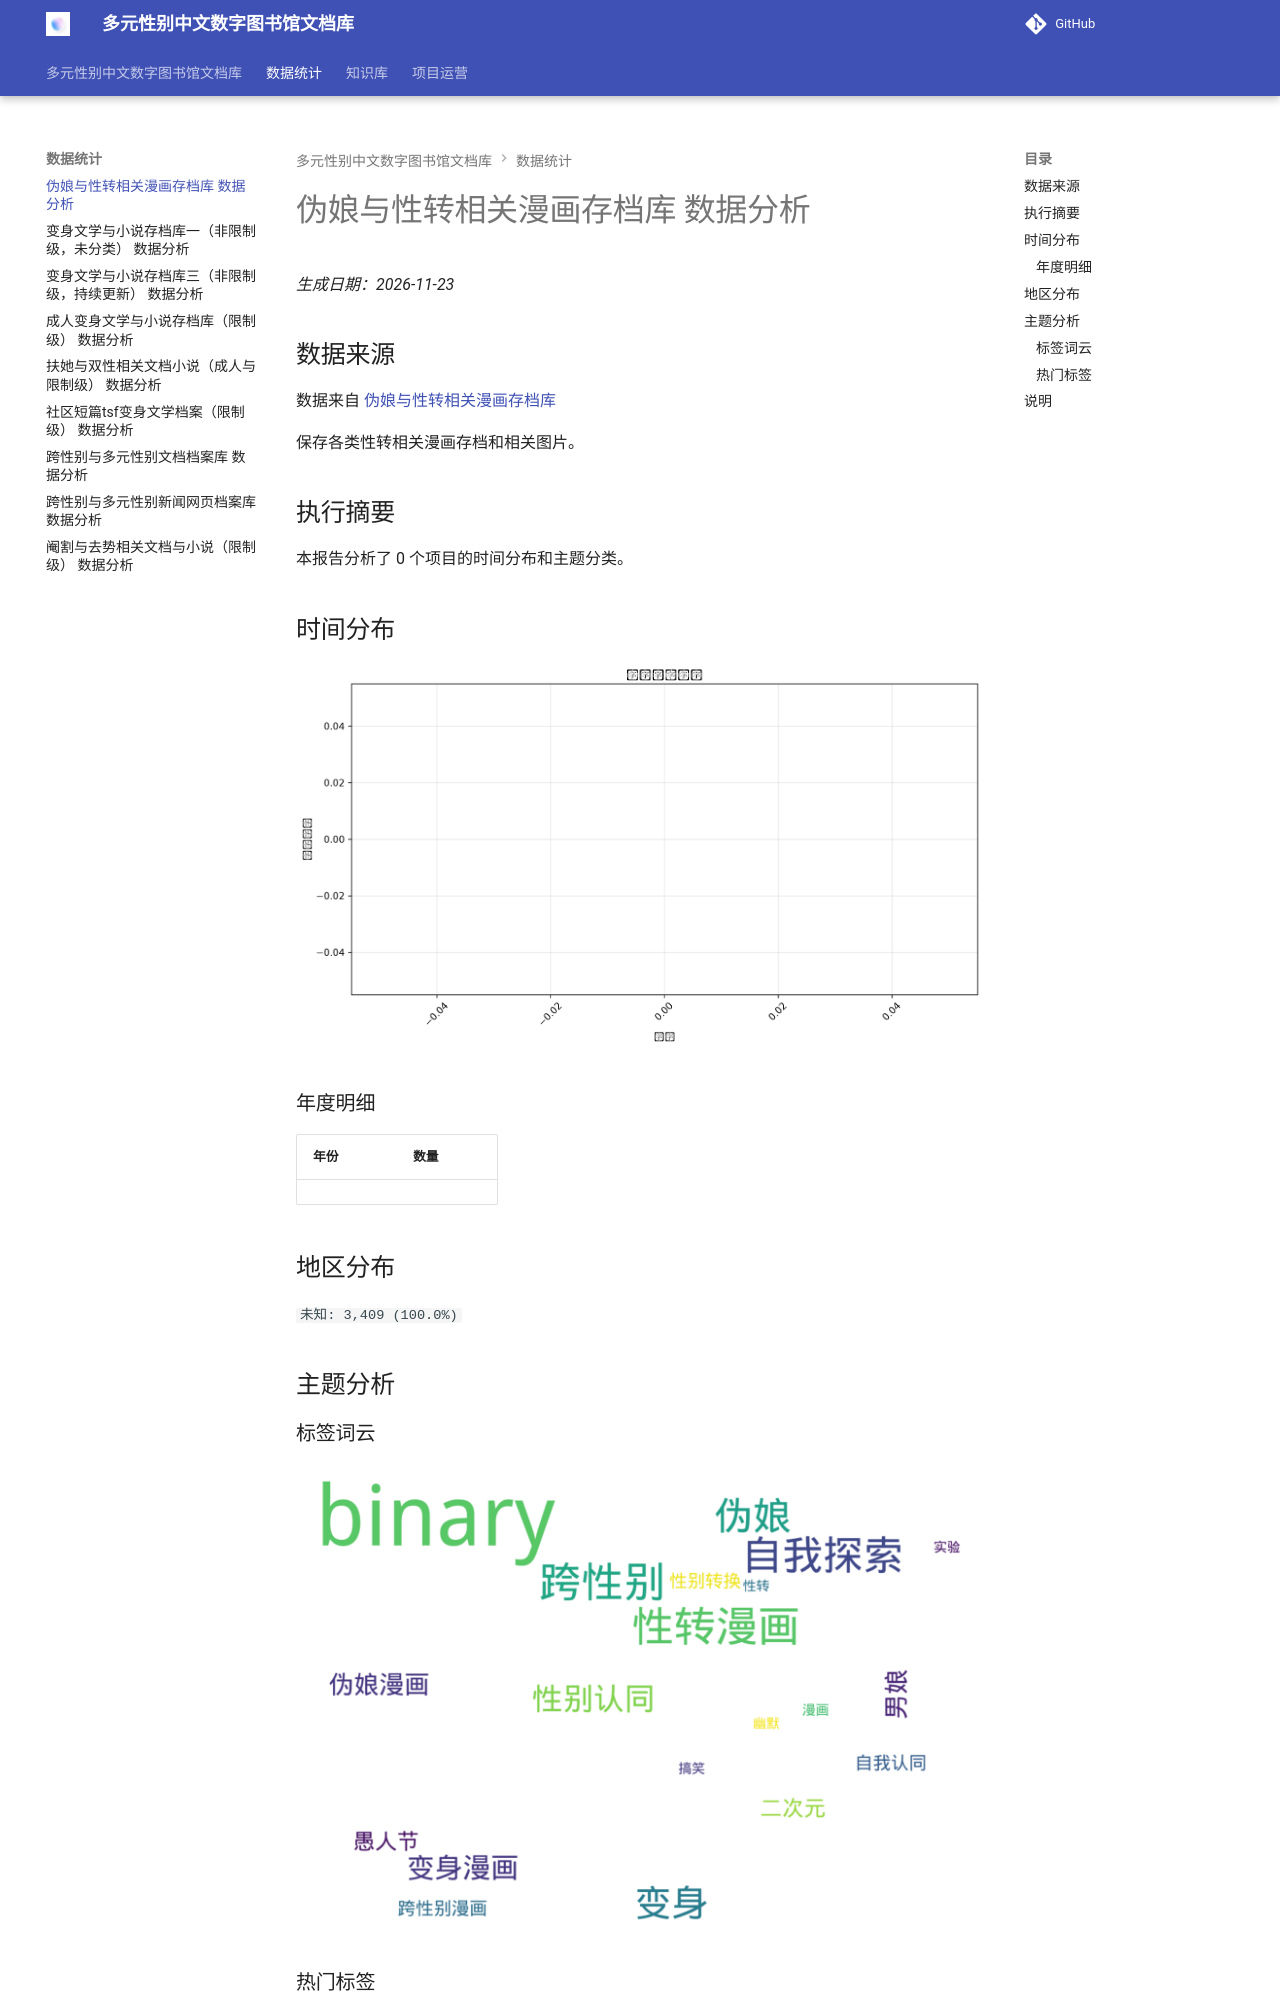

repository: project-polymorph/docs · page: 数据统计/伪娘与性转相关漫画存档库/index.html · generator: mkdocs

---
title: 伪娘与性转相关漫画存档库 数据分析
date: 2025-02-27
description: 内容分布的综合分析（年度、主题）
keywords: 数据分析, 内容分布, 主题分析
---

# 伪娘与性转相关漫画存档库 数据分析
*生成日期：2025-02-27*

## 数据来源
数据来自 [伪娘与性转相关漫画存档库](https://comic.transchinese.org/)

保存各类性转相关漫画存档和相关图片。

## 执行摘要
本报告分析了 0 个项目的时间分布和主题分类。

## 时间分布

![年度分布](伪娘与性转相关漫画存档库_analysis_year_distribution.png)

### 年度明细

| 年份 | 数量 |
|------|-------|

## 地区分布

  `未知: 3,409 (100.0%)`

## 主题分析

### 标签词云
![标签词云](伪娘与性转相关漫画存档库_analysis_wordcloud.png)
